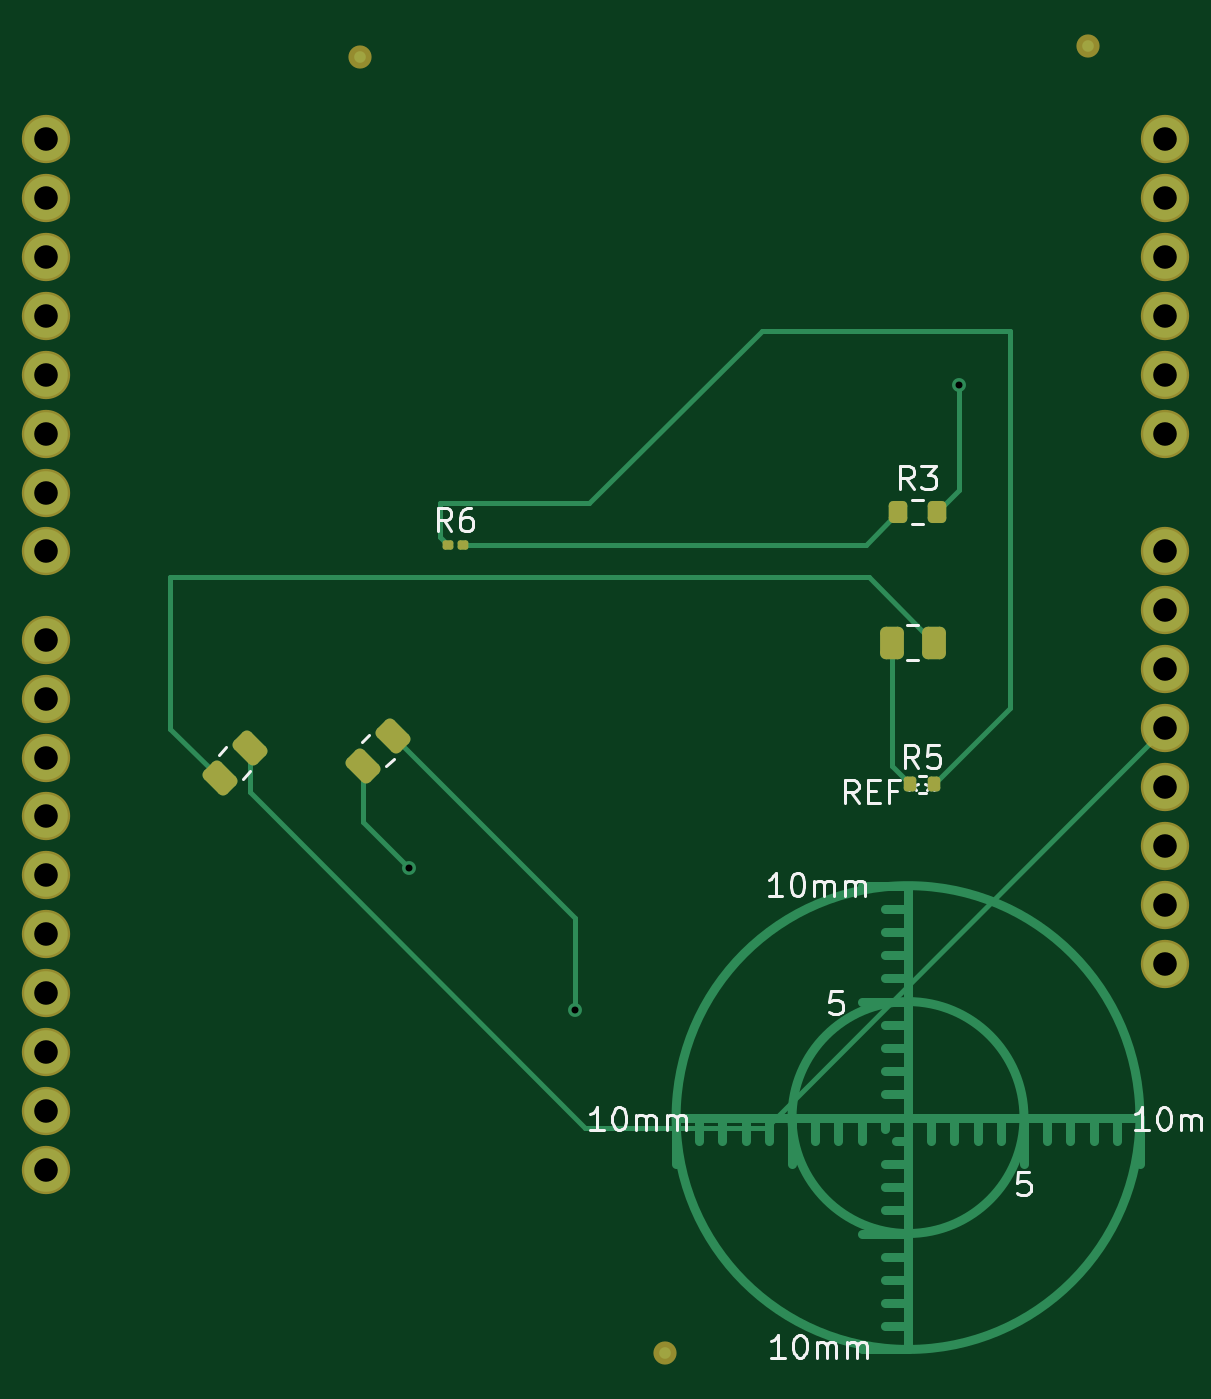
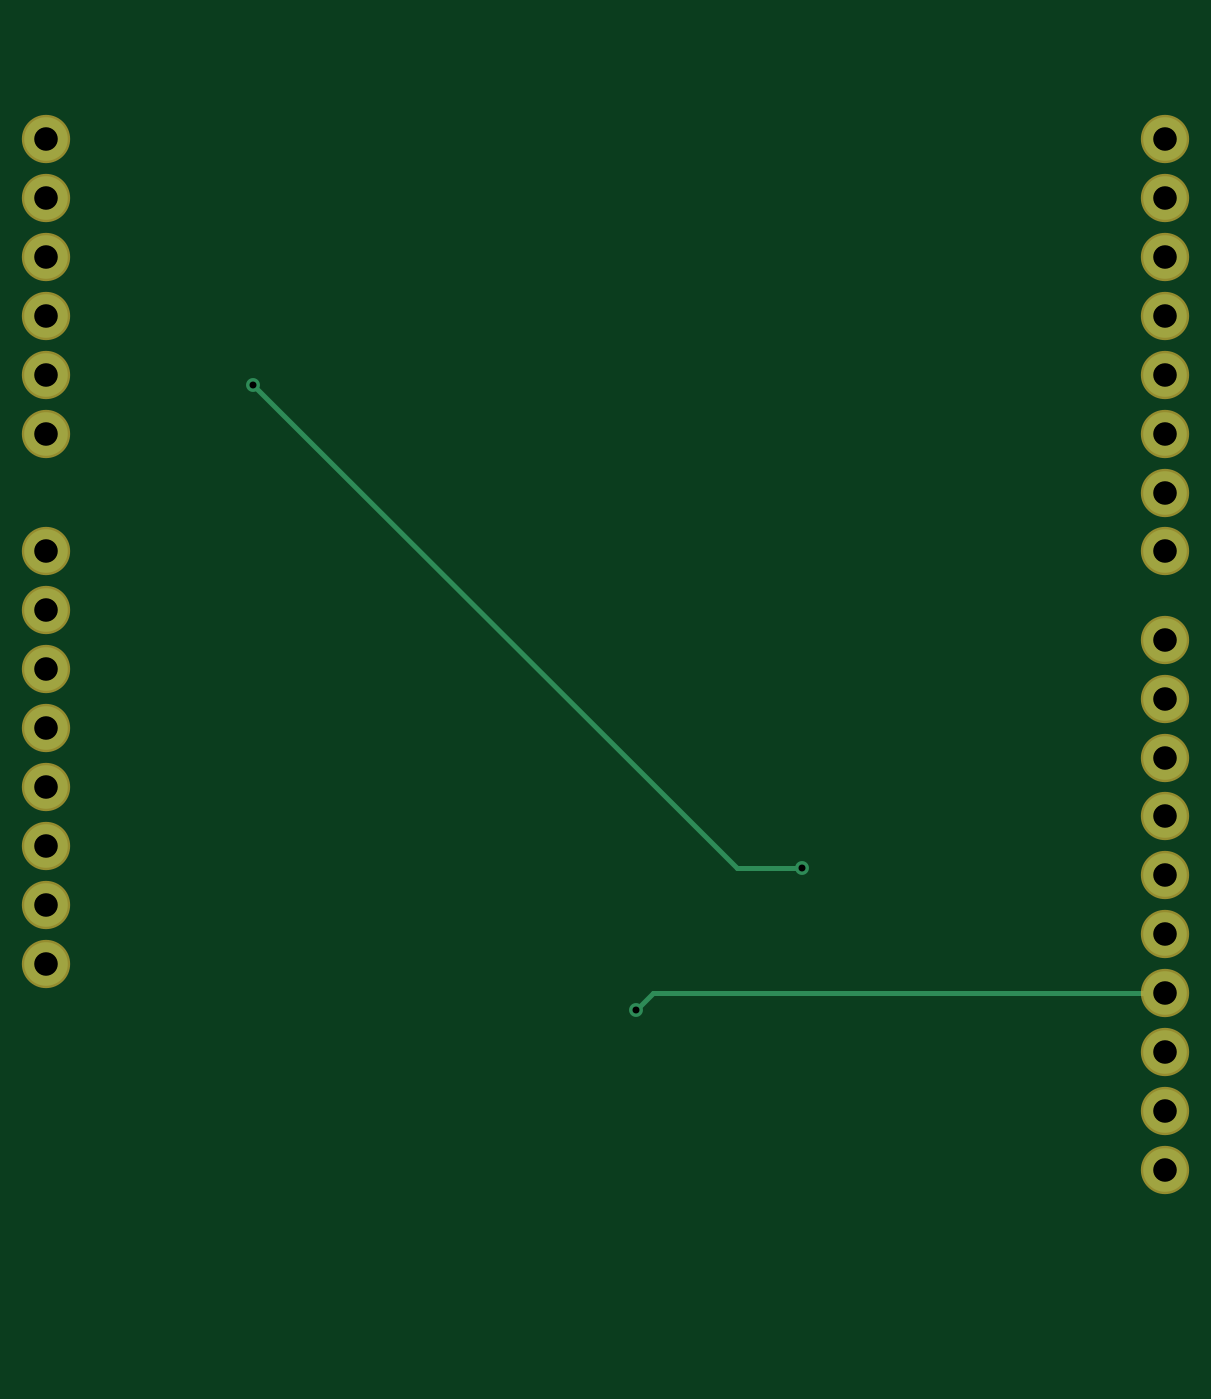
Circuit board: 11 layer files. Board 48.3 x 56.4 mm.
- bottom_copper: test_fiducial-B_Cu.gbl (3892 bytes)
- bottom_mask: test_fiducial-B_Mask.gbs (1358 bytes)
- paste: test_fiducial-B_Paste.gbp (492 bytes)
- bottom_silk: test_fiducial-B_Silkscreen.gbo (1368 bytes)
- outline: test_fiducial-Edge_Cuts.gm1 (459 bytes)
- top_copper: test_fiducial-F_Cu.gtl (10542 bytes)
- top_mask: test_fiducial-F_Mask.gts (3130 bytes)
- paste: test_fiducial-F_Paste.gtp (2061 bytes)
- top_silk: test_fiducial-F_Silkscreen.gto (21453 bytes)
- drill: test_fiducial-NPTH.drl (269 bytes)
- drill: test_fiducial-PTH.drl (948 bytes)

=== bottom_copper: test_fiducial-B_Cu.gbl ===
G04 #@! TF.GenerationSoftware,KiCad,Pcbnew,9.0.2*
G04 #@! TF.CreationDate,2025-09-06T12:03:56+01:00*
G04 #@! TF.ProjectId,test_fiducial,74657374-5f66-4696-9475-6369616c2e6b,rev?*
G04 #@! TF.SameCoordinates,Original*
G04 #@! TF.FileFunction,Copper,L2,Bot*
G04 #@! TF.FilePolarity,Positive*
%FSLAX46Y46*%
G04 Gerber Fmt 4.6, Leading zero omitted, Abs format (unit mm)*
G04 Created by KiCad (PCBNEW 9.0.2) date 2025-09-06 12:03:56*
%MOMM*%
%LPD*%
G01*
G04 APERTURE LIST*
G04 #@! TA.AperFunction,ComponentPad*
%ADD10C,1.879600*%
G04 #@! TD*
G04 #@! TA.AperFunction,ViaPad*
%ADD11C,0.600000*%
G04 #@! TD*
G04 #@! TA.AperFunction,Conductor*
%ADD12C,0.200000*%
G04 #@! TD*
G04 APERTURE END LIST*
D10*
G04 #@! TO.P,B1,3.3V,3.3V*
G04 #@! TO.N,unconnected-(B1-Pad3.3V)*
X164150000Y-96595000D03*
G04 #@! TO.P,B1,5V,5V*
G04 #@! TO.N,Net-(B1-Pad5V)*
X164150000Y-94055000D03*
G04 #@! TO.P,B1,A0,A0*
G04 #@! TO.N,unconnected-(B1-PadA0)*
X164150000Y-81355000D03*
G04 #@! TO.P,B1,A1,A1*
G04 #@! TO.N,unconnected-(B1-PadA1)*
X164150000Y-78815000D03*
G04 #@! TO.P,B1,A2,A2*
G04 #@! TO.N,unconnected-(B1-PadA2)*
X164150000Y-76275000D03*
G04 #@! TO.P,B1,A3,A3*
G04 #@! TO.N,unconnected-(B1-PadA3)*
X164150000Y-73735000D03*
G04 #@! TO.P,B1,A4/SDA,A4/SDA*
G04 #@! TO.N,unconnected-(B1-PadA4{slash}SDA)*
X115890000Y-110565000D03*
X164150000Y-71195000D03*
G04 #@! TO.P,B1,A5/SCL,A5/SCL*
G04 #@! TO.N,unconnected-(B1-PadA5{slash}SCL)*
X115890000Y-113105000D03*
X164150000Y-68655000D03*
G04 #@! TO.P,B1,AREF,AREF*
G04 #@! TO.N,unconnected-(B1-PadAREF)*
X115890000Y-108025000D03*
G04 #@! TO.P,B1,D0/TXO,D0/TXO*
G04 #@! TO.N,unconnected-(B1-PadD0{slash}TXO)*
X115890000Y-68655000D03*
G04 #@! TO.P,B1,D1/RXI,D1/RXI*
G04 #@! TO.N,unconnected-(B1-PadD1{slash}RXI)*
X115890000Y-71195000D03*
G04 #@! TO.P,B1,D2,D2*
G04 #@! TO.N,unconnected-(B1-PadD2)*
X115890000Y-73735000D03*
G04 #@! TO.P,B1,D3,\u002AD3*
G04 #@! TO.N,unconnected-(B1-\u002AD3-PadD3)*
X115890000Y-76275000D03*
G04 #@! TO.P,B1,D4,D4*
G04 #@! TO.N,unconnected-(B1-PadD4)*
X115890000Y-78815000D03*
G04 #@! TO.P,B1,D5,\u002AD5*
G04 #@! TO.N,unconnected-(B1-\u002AD5-PadD5)*
X115890000Y-81355000D03*
G04 #@! TO.P,B1,D6,\u002AD6*
G04 #@! TO.N,unconnected-(B1-\u002AD6-PadD6)*
X115890000Y-83895000D03*
G04 #@! TO.P,B1,D7,D7*
G04 #@! TO.N,unconnected-(B1-PadD7)*
X115890000Y-86435000D03*
G04 #@! TO.P,B1,D8,D8*
G04 #@! TO.N,unconnected-(B1-PadD8)*
X115890000Y-90245000D03*
G04 #@! TO.P,B1,D9,\u002AD9*
G04 #@! TO.N,unconnected-(B1-\u002AD9-PadD9)*
X115890000Y-92785000D03*
G04 #@! TO.P,B1,D10,\u002AD10*
G04 #@! TO.N,unconnected-(B1-\u002AD10-PadD10)*
X115890000Y-95325000D03*
G04 #@! TO.P,B1,D11,\u002AD11/PICO*
G04 #@! TO.N,unconnected-(B1-\u002AD11{slash}PICO-PadD11)*
X115890000Y-97865000D03*
G04 #@! TO.P,B1,D12,D12/POCI*
G04 #@! TO.N,unconnected-(B1-D12{slash}POCI-PadD12)*
X115890000Y-100405000D03*
G04 #@! TO.P,B1,D13,D13/SCK*
G04 #@! TO.N,unconnected-(B1-D13{slash}SCK-PadD13)*
X115890000Y-102945000D03*
G04 #@! TO.P,B1,GND,GND*
G04 #@! TO.N,Net-(B1-PadGND)*
X115890000Y-105485000D03*
X164150000Y-88975000D03*
X164150000Y-91515000D03*
G04 #@! TO.P,B1,IOREF,IOREF*
G04 #@! TO.N,unconnected-(B1-PadIOREF)*
X164150000Y-101675000D03*
G04 #@! TO.P,B1,NC,NC*
G04 #@! TO.N,unconnected-(B1-PadNC)*
X164150000Y-104215000D03*
G04 #@! TO.P,B1,VIN,VIN*
G04 #@! TO.N,unconnected-(B1-PadVIN)*
X164150000Y-86435000D03*
G04 #@! TO.P,B1,~{RESET},~{RESET}*
G04 #@! TO.N,unconnected-(B1-Pad~{RESET})*
X164150000Y-99135000D03*
G04 #@! TD*
D11*
G04 #@! TO.N,Net-(B1-PadGND)*
X138700000Y-106205000D03*
G04 #@! TO.N,Net-(R3-Pad2)*
X131547500Y-100107500D03*
X155240000Y-79240000D03*
G04 #@! TD*
D12*
G04 #@! TO.N,Net-(B1-PadGND)*
X115890000Y-105485000D02*
X137980000Y-105485000D01*
X137980000Y-105485000D02*
X138700000Y-106205000D01*
G04 #@! TO.N,Net-(R3-Pad2)*
X131547500Y-100107500D02*
X134372500Y-100107500D01*
X134372500Y-100107500D02*
X155240000Y-79240000D01*
G04 #@! TD*
M02*

=== bottom_mask: test_fiducial-B_Mask.gbs ===
G04 #@! TF.GenerationSoftware,KiCad,Pcbnew,9.0.2*
G04 #@! TF.CreationDate,2025-09-06T12:03:56+01:00*
G04 #@! TF.ProjectId,test_fiducial,74657374-5f66-4696-9475-6369616c2e6b,rev?*
G04 #@! TF.SameCoordinates,Original*
G04 #@! TF.FileFunction,Soldermask,Bot*
G04 #@! TF.FilePolarity,Negative*
%FSLAX46Y46*%
G04 Gerber Fmt 4.6, Leading zero omitted, Abs format (unit mm)*
G04 Created by KiCad (PCBNEW 9.0.2) date 2025-09-06 12:03:56*
%MOMM*%
%LPD*%
G01*
G04 APERTURE LIST*
%ADD10C,2.082800*%
G04 APERTURE END LIST*
D10*
G04 #@! TO.C,B1*
X164150000Y-96595000D03*
X164150000Y-94055000D03*
X164150000Y-81355000D03*
X164150000Y-78815000D03*
X164150000Y-76275000D03*
X164150000Y-73735000D03*
X115890000Y-110565000D03*
X164150000Y-71195000D03*
X115890000Y-113105000D03*
X164150000Y-68655000D03*
X115890000Y-108025000D03*
X115890000Y-68655000D03*
X115890000Y-71195000D03*
X115890000Y-73735000D03*
X115890000Y-76275000D03*
X115890000Y-78815000D03*
X115890000Y-81355000D03*
X115890000Y-83895000D03*
X115890000Y-86435000D03*
X115890000Y-90245000D03*
X115890000Y-92785000D03*
X115890000Y-95325000D03*
X115890000Y-97865000D03*
X115890000Y-100405000D03*
X115890000Y-102945000D03*
X115890000Y-105485000D03*
X164150000Y-88975000D03*
X164150000Y-91515000D03*
X164150000Y-101675000D03*
X164150000Y-104215000D03*
X164150000Y-86435000D03*
X164150000Y-99135000D03*
G04 #@! TD*
M02*

=== paste: test_fiducial-B_Paste.gbp ===
G04 #@! TF.GenerationSoftware,KiCad,Pcbnew,9.0.2*
G04 #@! TF.CreationDate,2025-09-06T12:03:56+01:00*
G04 #@! TF.ProjectId,test_fiducial,74657374-5f66-4696-9475-6369616c2e6b,rev?*
G04 #@! TF.SameCoordinates,Original*
G04 #@! TF.FileFunction,Paste,Bot*
G04 #@! TF.FilePolarity,Positive*
%FSLAX46Y46*%
G04 Gerber Fmt 4.6, Leading zero omitted, Abs format (unit mm)*
G04 Created by KiCad (PCBNEW 9.0.2) date 2025-09-06 12:03:56*
%MOMM*%
%LPD*%
G01*
G04 APERTURE LIST*
G04 APERTURE END LIST*
M02*

=== bottom_silk: test_fiducial-B_Silkscreen.gbo ===
G04 #@! TF.GenerationSoftware,KiCad,Pcbnew,9.0.2*
G04 #@! TF.CreationDate,2025-09-06T12:03:56+01:00*
G04 #@! TF.ProjectId,test_fiducial,74657374-5f66-4696-9475-6369616c2e6b,rev?*
G04 #@! TF.SameCoordinates,Original*
G04 #@! TF.FileFunction,Legend,Bot*
G04 #@! TF.FilePolarity,Positive*
%FSLAX46Y46*%
G04 Gerber Fmt 4.6, Leading zero omitted, Abs format (unit mm)*
G04 Created by KiCad (PCBNEW 9.0.2) date 2025-09-06 12:03:56*
%MOMM*%
%LPD*%
G01*
G04 APERTURE LIST*
%ADD10C,2.082800*%
G04 APERTURE END LIST*
%LPC*%
D10*
G04 #@! TO.C,B1*
X164150000Y-96595000D03*
X164150000Y-94055000D03*
X164150000Y-81355000D03*
X164150000Y-78815000D03*
X164150000Y-76275000D03*
X164150000Y-73735000D03*
X115890000Y-110565000D03*
X164150000Y-71195000D03*
X115890000Y-113105000D03*
X164150000Y-68655000D03*
X115890000Y-108025000D03*
X115890000Y-68655000D03*
X115890000Y-71195000D03*
X115890000Y-73735000D03*
X115890000Y-76275000D03*
X115890000Y-78815000D03*
X115890000Y-81355000D03*
X115890000Y-83895000D03*
X115890000Y-86435000D03*
X115890000Y-90245000D03*
X115890000Y-92785000D03*
X115890000Y-95325000D03*
X115890000Y-97865000D03*
X115890000Y-100405000D03*
X115890000Y-102945000D03*
X115890000Y-105485000D03*
X164150000Y-88975000D03*
X164150000Y-91515000D03*
X164150000Y-101675000D03*
X164150000Y-104215000D03*
X164150000Y-86435000D03*
X164150000Y-99135000D03*
G04 #@! TD*
%LPD*%
M02*

=== outline: test_fiducial-Edge_Cuts.gm1 ===
G04 #@! TF.GenerationSoftware,KiCad,Pcbnew,9.0.2*
G04 #@! TF.CreationDate,2025-09-06T12:03:56+01:00*
G04 #@! TF.ProjectId,test_fiducial,74657374-5f66-4696-9475-6369616c2e6b,rev?*
G04 #@! TF.SameCoordinates,Original*
G04 #@! TF.FileFunction,Profile,NP*
%FSLAX46Y46*%
G04 Gerber Fmt 4.6, Leading zero omitted, Abs format (unit mm)*
G04 Created by KiCad (PCBNEW 9.0.2) date 2025-09-06 12:03:56*
%MOMM*%
%LPD*%
G01*
G04 APERTURE LIST*
G04 APERTURE END LIST*
M02*

=== top_copper: test_fiducial-F_Cu.gtl (10542 bytes, source omitted) ===
=== top_mask: test_fiducial-F_Mask.gts (3130 bytes, source withheld) ===
=== paste: test_fiducial-F_Paste.gtp (2061 bytes, source withheld) ===
=== top_silk: test_fiducial-F_Silkscreen.gto (21453 bytes, source omitted) ===
=== drill: test_fiducial-NPTH.drl ===
M48
; DRILL file {KiCad 9.0.2} date 2025-09-06T12:03:56+0100
; FORMAT={-:-/ absolute / metric / decimal}
; #@! TF.CreationDate,2025-09-06T12:03:56+01:00
; #@! TF.GenerationSoftware,Kicad,Pcbnew,9.0.2
; #@! TF.FileFunction,NonPlated,1,2,NPTH
FMAT,2
METRIC
%
G90
G05
M30

=== drill: test_fiducial-PTH.drl ===
M48
; DRILL file {KiCad 9.0.2} date 2025-09-06T12:03:56+0100
; FORMAT={-:-/ absolute / metric / decimal}
; #@! TF.CreationDate,2025-09-06T12:03:56+01:00
; #@! TF.GenerationSoftware,Kicad,Pcbnew,9.0.2
; #@! TF.FileFunction,Plated,1,2,PTH
FMAT,2
METRIC
; #@! TA.AperFunction,Plated,PTH,ViaDrill
T1C0.300
; #@! TA.AperFunction,Plated,PTH,ComponentDrill
T2C1.016
%
G90
G05
T1
X131.547Y-100.108
X138.7Y-106.205
X155.24Y-79.24
T2
X115.89Y-68.655
X115.89Y-71.195
X115.89Y-73.735
X115.89Y-76.275
X115.89Y-78.815
X115.89Y-81.355
X115.89Y-83.895
X115.89Y-86.435
X115.89Y-90.245
X115.89Y-92.785
X115.89Y-95.325
X115.89Y-97.865
X115.89Y-100.405
X115.89Y-102.945
X115.89Y-105.485
X115.89Y-108.025
X115.89Y-110.565
X115.89Y-113.105
X164.15Y-68.655
X164.15Y-71.195
X164.15Y-73.735
X164.15Y-76.275
X164.15Y-78.815
X164.15Y-81.355
X164.15Y-86.435
X164.15Y-88.975
X164.15Y-91.515
X164.15Y-94.055
X164.15Y-96.595
X164.15Y-99.135
X164.15Y-101.675
X164.15Y-104.215
M30

